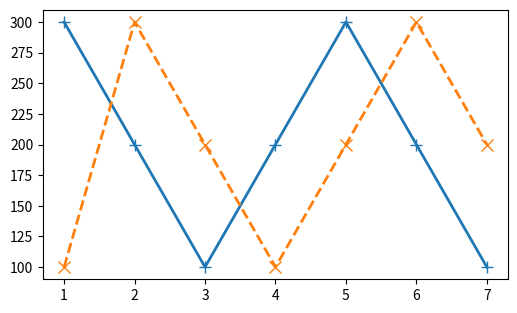

Reproduce this figure in Python. (Note: this script raises an exception after producing the figure.)
# coding=utf-8
import numpy as np
import matplotlib.pyplot as plt
import os
import copy
import matplotlib as mpl

# 用于比较S个solution的某性能指标随着过程量P变化的趋势. 不同的性能指标放在不同的图上. x轴是过程量 (比如时间), y轴是性能指标 (比如throughput或overhead)

data = {
  'figWidth': 6,
  'figHeight': 3.5,
  
  'solutionList': ('MDT', 'AODV'),
  'xTitle': 'Time (s)',
  
  'legendLoc': 'best',
  'legendColumn': 1,
  
  'markersize': 8,
  'linewidth': 2,
  
  'xLog': False,
  'xGrid': False,
  'yLog': False,
  'yGrid': False,
  
  'signalingReceiveCnt': {
    'yTitle': 'Signaling Receive Count',
    'x': [1, 2, 3, 4, 5, 6, 7, ],
    'y': [[300, 200, 100, 200, 300, 200, 100, ],
          [100, 300, 200, 100, 200, 300, 200, ]]
  },
  'signalingReceiveAmount': {
    'yTitle': 'Signaling Receive Amount',
    'x': [1, 2, 3, 4, 5, 6, 7, ],
    'y': [[300, 200, 100, 200, 300, 200, 100, ],
          [100, 300, 200, 100, 200, 300, 200, ]],
    'yrange': [
      [[300 - 10, 300 + 10], [200 - 10, 200 + 10], [100 - 10, 100 + 10], [200 - 10, 200 + 10], [300 - 10, 300 + 10],
       [200 - 10, 200 + 10], [100 - 10, 100 + 10], ],
      [[100 - 10, 100 + 10], [300 - 10, 300 + 10], [200 - 10, 200 + 10], [100 - 10, 100 + 10], [200 - 10, 200 + 10],
       [300 - 10, 300 + 10], [200 - 10, 200 + 10], ]],
  },
  'signalingSendCnt': {
    'yTitle': 'Signaling Send Cnt',
    'x': [1, 2, 3, 4, 5, 6, 7, ],
    'y': [[300, 200, 100, 200, 300, 200, 100, ],
          [100, 300, 200, 100, 200, 300, 200, ]]
  },
  'signalingSendAmount': {
    'yTitle': 'Signaling Send Amount',
    'x': [1, 2, 3, 4, 5, 6, 7, ],
    'y': [[300, 200, 100, 200, 300, 200, 100, ],
          [100, 300, 200, 100, 200, 300, 200, ]]
  }
}

if not os.path.exists('Fig'):
  os.makedirs('Fig')


def draw(data):
  for name, plotData in data.items():
    def get(key, default=None):
      result = plotData.get(key, data.get(key, default))
      return result
    
    if not isinstance(plotData, dict): continue
    
    solList = get('solutionList')
    
    fig, ax = plt.subplots()
    fig.set_size_inches(get('figWidth'), get('figHeight'))
    
    yrange = get('yrange', None)
    y = plotData['y']
    yerror = np.zeros((len(solList), 2, len(y[0])))
    
    if yrange is not None:
      yerror = copy.deepcopy(yerror)
      for r in range(len(solList)):
        for c in range(len(y[r])):
          yerror[r][0][c] = y[r][c] - yrange[r][c][0]  # lower
          yerror[r][1][c] = yrange[r][c][1] - y[r][c]  # upper
    
    colors = get('mainColors', ['C%d' % i for i in range(10)])
    markers = get('markers', ["+", "x", "X", "o", "v", "^", "<", ">", "1", "2", "3", "4", "8", "s", "p", "P", "*", "h",
                              "H", "D", "d", "|", "_", ])
    linestyles = get('linestyles', ['solid', 'dashed', 'dashdot', 'dotted'])
    for i in range(len(solList)):
      ax.errorbar(get('x'), get('y')[i], color=colors[i],
                  marker=markers[i] if yrange is None else None,
                  markersize=get('markersize', 8) if yrange is None else None,
                  linestyle=linestyles[i], linewidth=get('linewidth', 2),
                  label=solList[i], ecolor='r', yerr=yerror[i] if yrange is not None else None)
    
    handles, labels = ax.get_legend_handles_labels()
    
    lastAndInd = zip((get('y')[i][-1] for i in range(len(solList))), range(len(solList)))
    lastAndInd.sort(reverse=True)
    
    handles = [handles[lastAndInd[i][1]] for i in range(len(solList))]
    labels = [labels[lastAndInd[i][1]] for i in range(len(solList))]
    
    ax.legend(handles, labels, fancybox=True, shadow=True, loc=get('legendLoc', 'best'), fontsize='12',
              ncol=get('legendColumn', 1))
    
    ax.set_ylabel(get('yTitle'), fontsize='x-large')
    ax.set_xlabel(get('xTitle'), fontsize='x-large')
    
    for tick in ax.yaxis.get_major_ticks():
      tick.label.set_fontsize('x-large')
    
    for tick in ax.xaxis.get_major_ticks():
      tick.label.set_fontsize('x-large')
    
    if get('xLog', False):
      ax.set_xscale('log')
    
    if get('xGrid', False):
      ax.xaxis.grid(True)
    
    if get('yLog', False):
      ax.set_yscale('log')
    
    if get('yGrid', False):
      ax.yaxis.grid(True)
    
    lim = get('yLimit', [])
    if len(lim) > 0: plt.ylim(lim)
    
    lim = get('xLimit', [])
    if len(lim) > 0: plt.xlim(lim)
    
    plt.tight_layout()
    
    # plt.savefig('Fig/' + name + '.eps', format='eps', dpi=1000)
    plt.show()


if __name__ == '__main__':
  draw(data)
